Photos from the image-classification dataset "dataset" in the GitHub repository sheikhwasif183/Classification-and-Sorting-of-Recyclables-from-Trash-. Its 4 classes are: general waste, glass metal, paper cardboard, plastic items.

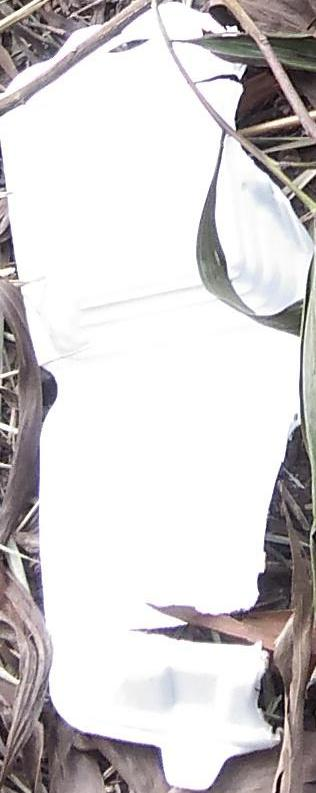
Label: general waste

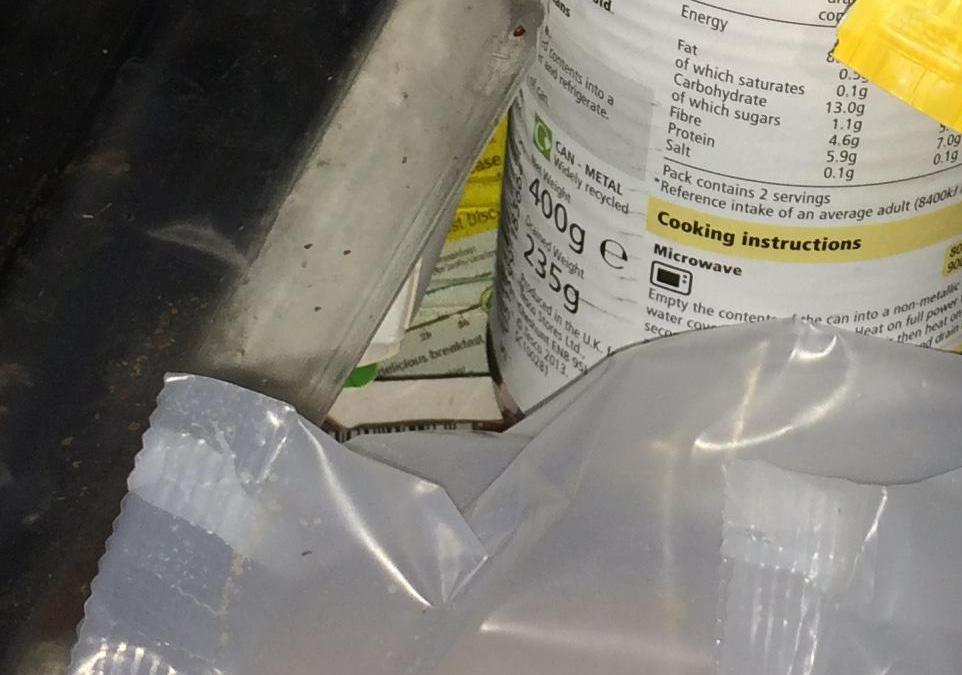
Label: glass metal

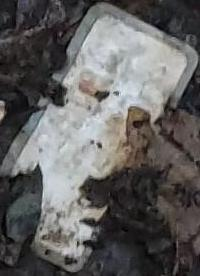
Label: plastic items

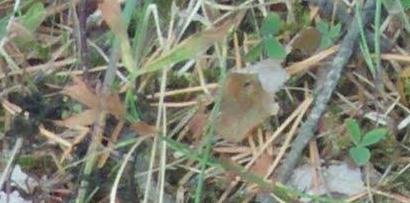
Label: paper cardboard

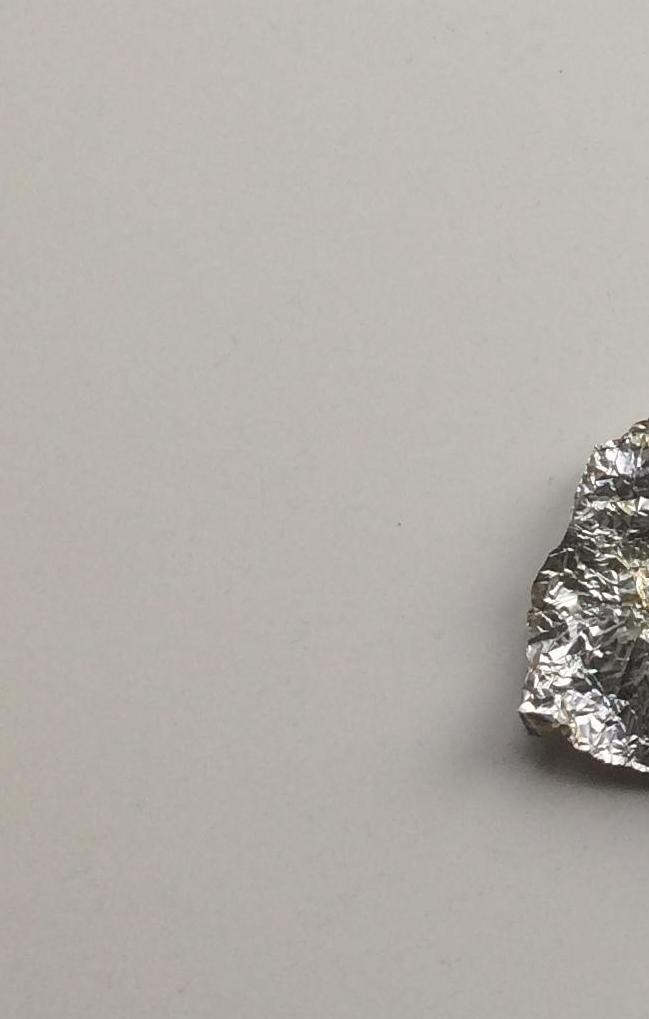
Label: general waste

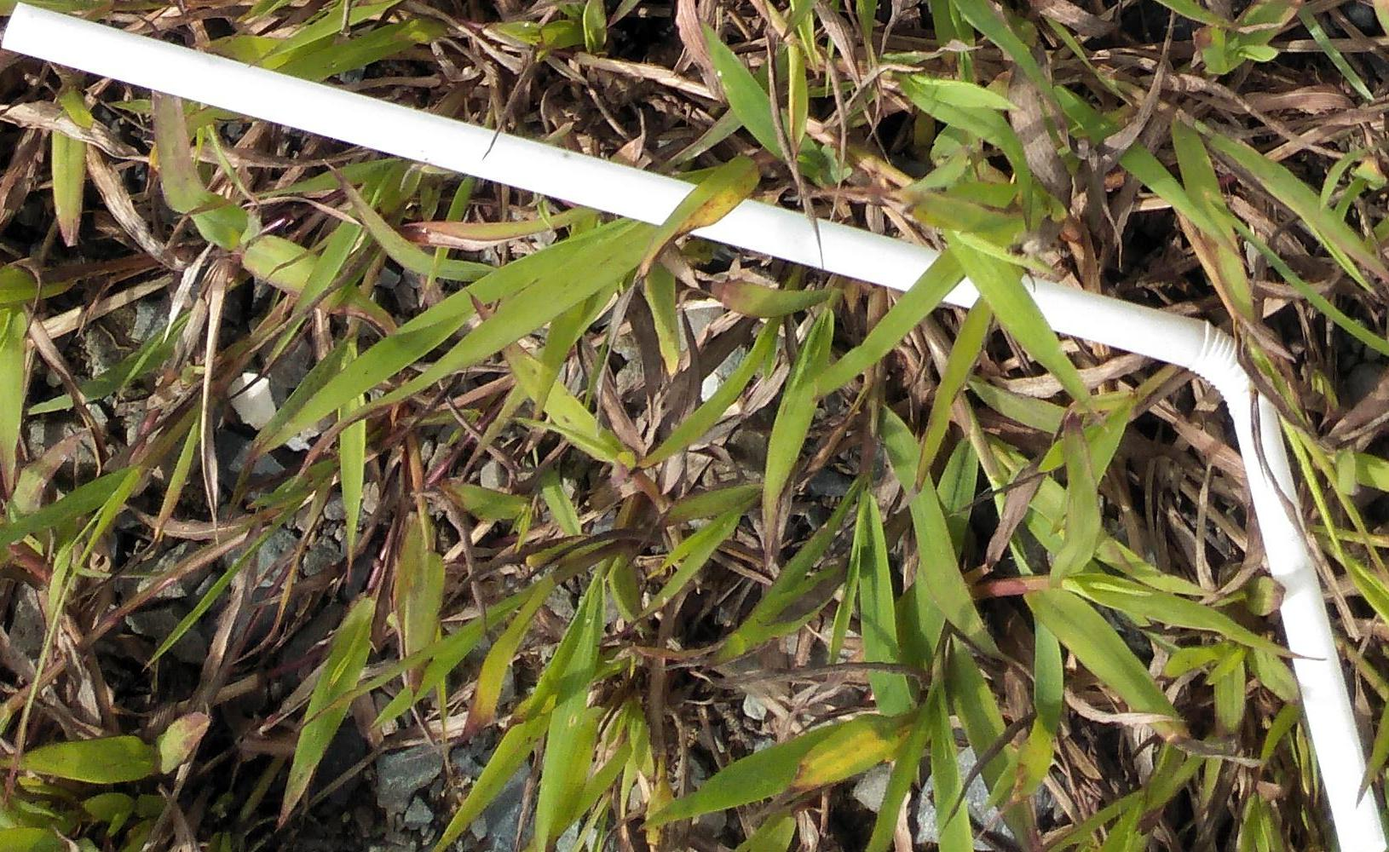
Label: plastic items
